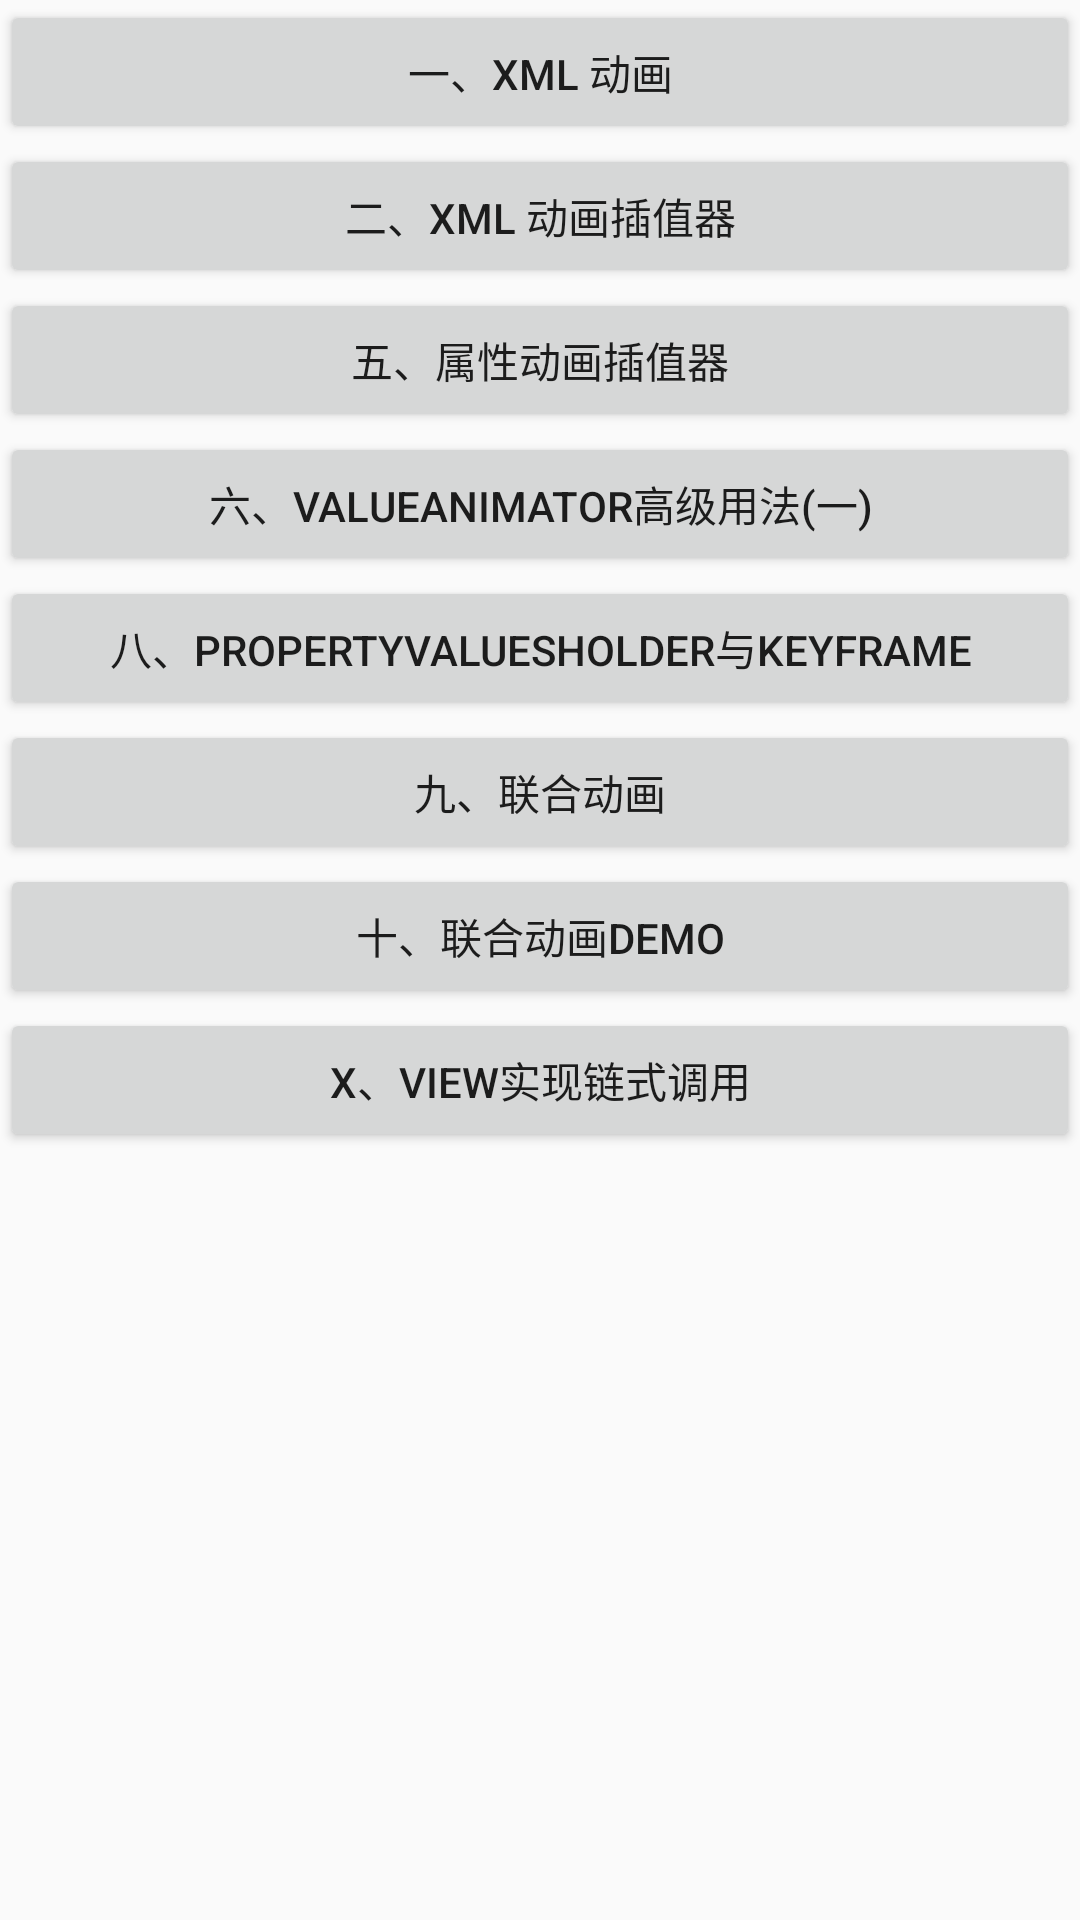

Reconstruct the res/layout file that produces this screen, plus the resources it refers to.
<!-- AndroidManifest.xml: application theme AppTheme -->
<!-- res/layout/activity_animate.xml -->
<?xml version="1.0" encoding="utf-8"?>
<LinearLayout
    xmlns:android="http://schemas.android.com/apk/res/android"
    xmlns:app="http://schemas.android.com/apk/res-auto"
    xmlns:tools="http://schemas.android.com/tools"
    android:layout_width="match_parent"
    android:layout_height="match_parent"
    android:orientation="vertical"
    tools:context=".animate.AnimateActivity">

    <Button
        android:id="@+id/btn301"
        android:layout_width="match_parent"
        android:layout_height="wrap_content"
        android:text="一、Xml 动画"/>

    <Button
        android:id="@+id/btn302"
        android:layout_width="match_parent"
        android:layout_height="wrap_content"
        android:text="二、Xml 动画插值器"/>

    <Button
        android:id="@+id/btn305"
        android:layout_width="match_parent"
        android:layout_height="wrap_content"
        android:text="五、属性动画插值器"/>

    <Button
        android:id="@+id/btn306"
        android:layout_width="match_parent"
        android:layout_height="wrap_content"
        android:text="六、ValueAnimator高级用法(一)"/>

    <Button
        android:id="@+id/btn308"
        android:layout_width="match_parent"
        android:layout_height="wrap_content"
        android:text="八、PropertyValuesHolder与Keyframe"/>

    <Button
        android:id="@+id/btn309"
        android:layout_width="match_parent"
        android:layout_height="wrap_content"
        android:text="九、联合动画"/>

    <Button
        android:id="@+id/btn310"
        android:layout_width="match_parent"
        android:layout_height="wrap_content"
        android:text="十、联合动画Demo"/>

    <Button
        android:id="@+id/btn30X"
        android:layout_width="match_parent"
        android:layout_height="wrap_content"
        android:text="X、View实现链式调用"/>

</LinearLayout>
<!-- resources referenced by this layout -->
<resources>
  <style name="AppTheme" parent="Theme.AppCompat.Light.DarkActionBar">
          
          <item name="colorPrimary">@color/colorPrimary</item>
          <item name="colorPrimaryDark">@color/colorPrimaryDark</item>
          <item name="colorAccent">@color/colorAccent</item>
      </style>
  <!-- not gathered from this repository: default colours our renderer supplied (Android Studio template values) -->
  <color name="colorPrimary">#FF6200EE</color>
  <color name="colorPrimaryDark">#FF3700B3</color>
  <color name="colorAccent">#FF03DAC5</color>
</resources>
